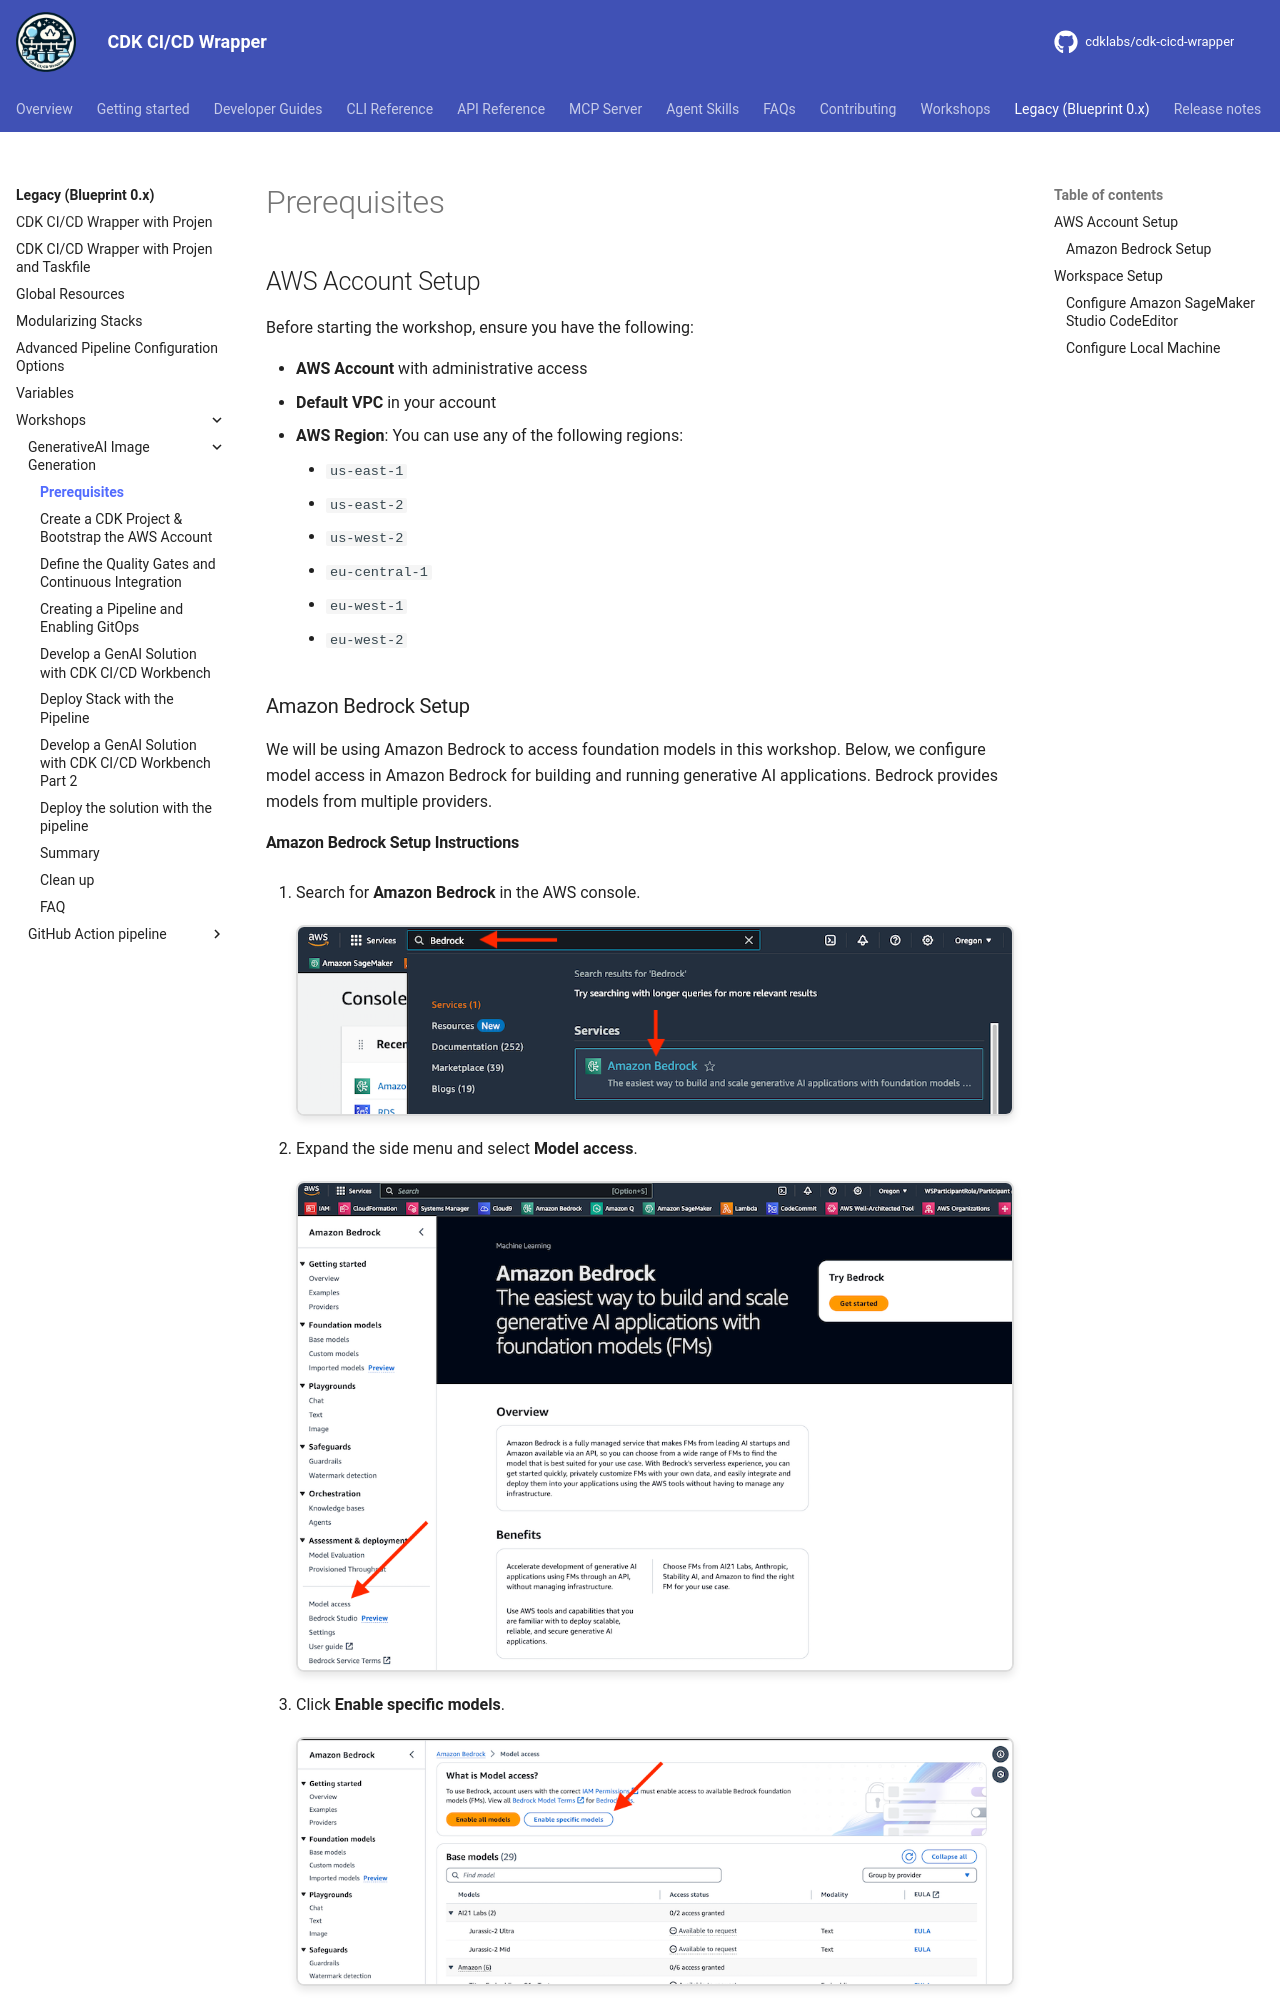

repository: cdklabs/cdk-cicd-wrapper · page: legacy/workshops/basics-lvl300/00-prerequisites.html · generator: mkdocs

# Prerequisites

## AWS Account Setup

Before starting the workshop, ensure you have the following:

- **AWS Account** with administrative access
- **Default VPC** in your account
- **AWS Region**: You can use any of the following regions:
    - `us-east-1`
    - `us-east-2`
    - `us-west-2`
    - `eu-central-1`
    - `eu-west-1`
    - `eu-west-2`

### Amazon Bedrock Setup

We will be using Amazon Bedrock to access foundation models in this workshop. Below, we configure model access in Amazon Bedrock for building and running generative AI applications. Bedrock provides models from multiple providers.
